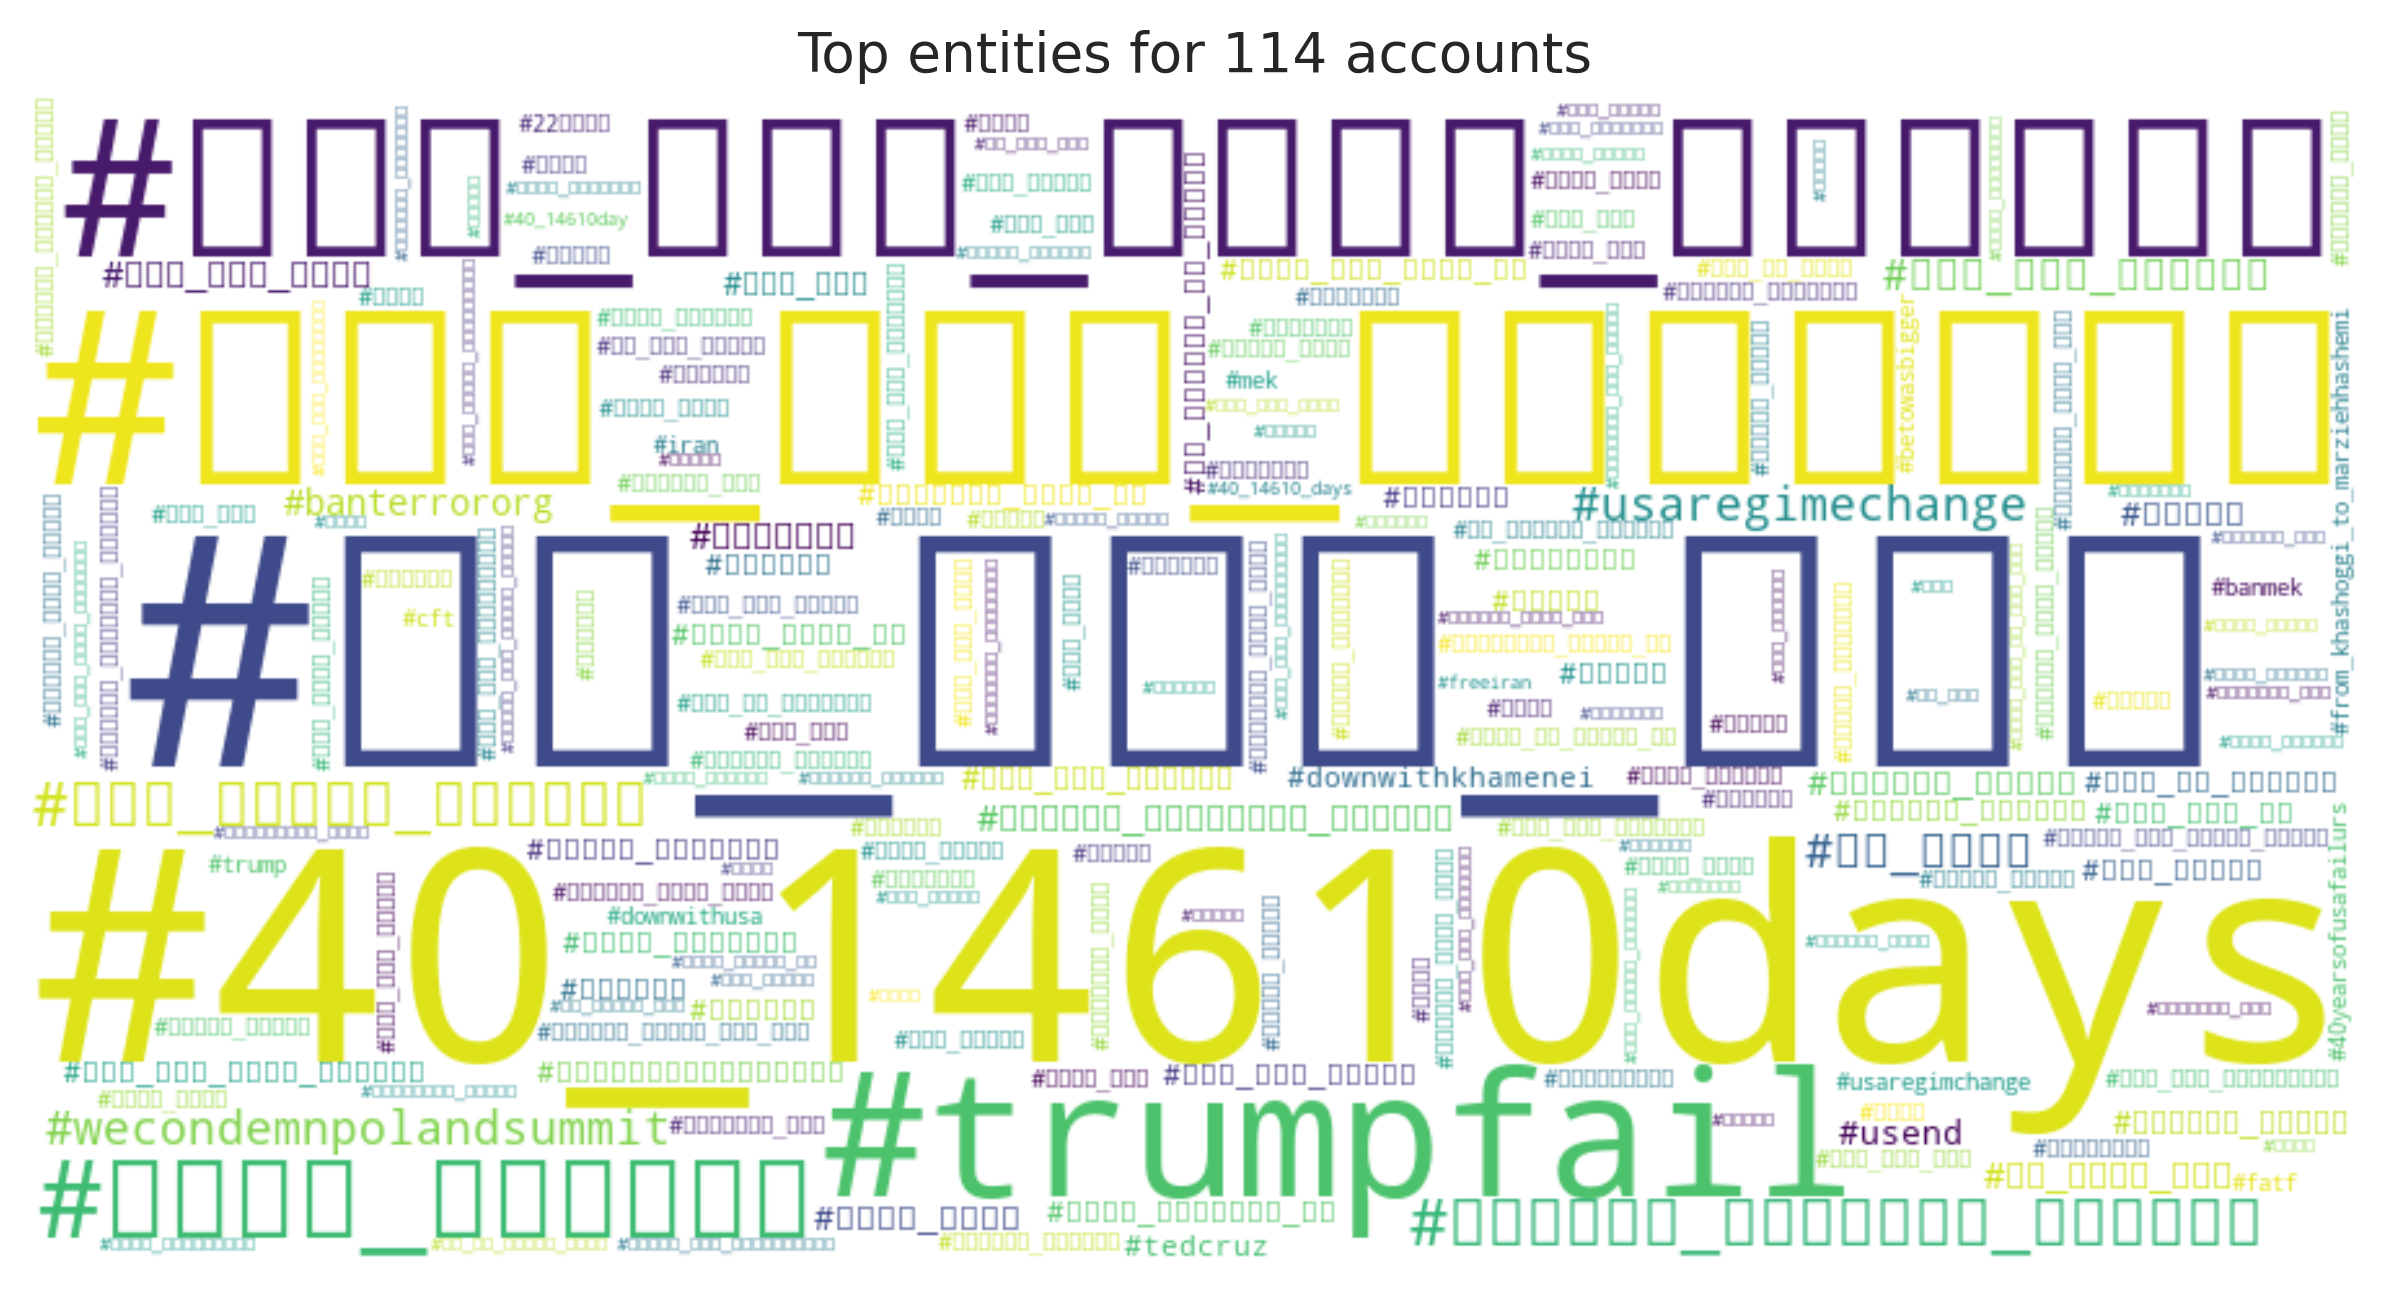

The file beside this chart, header and first rows:
entity, count
#می_آیم_چون, 1878
#40_14610days, 1860
#چهل_سال_سازندگی, 1699
#چهل_سال_شکست_آمریکا, 1642
#trumpfail, 1314
#بعثت_انقلاب, 1246
#لهستان_گورستان_آمریکا, 1121
#چهل_سالگی_انقلاب, 1063
#wecondemnpolandsummit, 560
#له_ستان, 536
#usaregimechange, 535
#چهل_سال_اقتدار, 441
#لهستان_گورستانِ_آمریکا, 348
#چهل_سال_شکست, 330
#می_آییم_چون, 328
#banterrororg, 327
#منافقین, 320
#usend, 270
#اربعون_ربيعا, 256
#الله_اکبر, 254
#ایران, 248
#دهه_شصت, 220
#چهل_سال_افتخار, 207
#اربعون_ربیعا, 203
#احمق_درجه_یک, 171
#لبیک_یاخامنه_ای, 157
#بهمن_تماشایی, 156
#هزارجلادهزاراشرف, 149
#انقلاب_اسلامی, 145
#مرگ_بر_آمریکا, 135
#tedcruz, 130
#فجر_فاطمی, 129
#چهل_سال_شکست_امریکا, 127
#پمپئو, 126
#لهستان, 120
#احمق_های_درجه_یک, 117
#احمقهای_درجه_یک, 116
#ترامپ, 110
#منیجک_علینژاد, 106
#انقلاب, 105
#فاطمیه, 103
#downwithkhamenei, 103
#آمریکا, 101
#براندازی, 101
#چهل_سال_امنیت, 93
#کمپ_فیک_ها, 92
#از_خاشقچي_تا_مرضيه, 91
#بهبهان_حماسه_ساز_۹دی, 86
#from_khashoggi_to_marziehhashemi, 80
#iran, 80
#مجازیوم, 79
#بهبهان, 77
#پالرمو_عليه_معيشت, 75
#چهل_سال_روکمکنی, 74
#لبیک_یا_خامنه_ای, 73
#آدمکشهای_اجاره_ای, 72
#ترند, 71
#همه_می_آییم, 69
#رشتو, 68
#پایان_شیطان, 67
... 4,047 more rows
